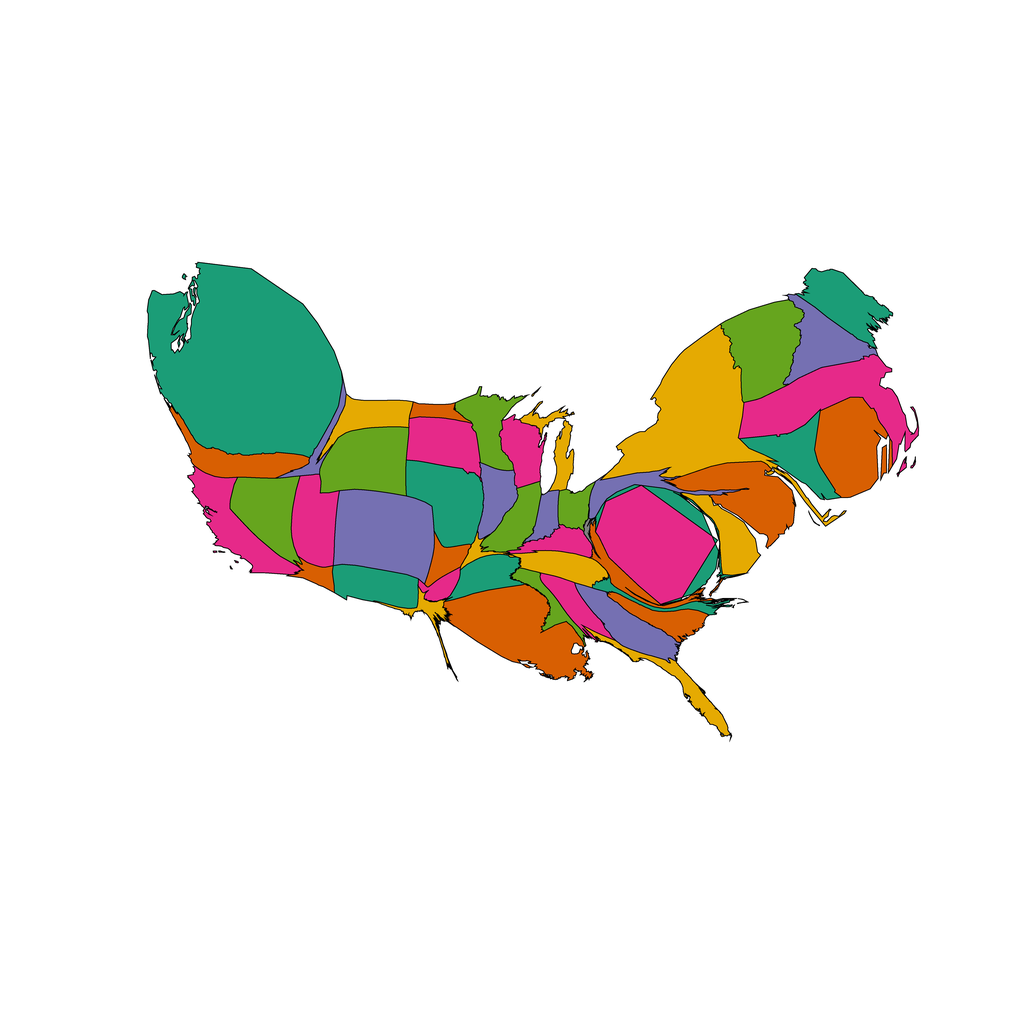

Values plotted in this chart, from the file beside it:
1, 6.136288187911145, Alabama, 0.90234375, 0.16015625, 0.5390625
2, 2.667, Arizona, 0.8477, 0.3711, 0.007812
3, 7.615, Arkansas, 0.1055, 0.6172, 0.4648
4, 14.81, California, 0.9023, 0.1602, 0.5391
5, 28.5, Colorado, 0.457, 0.4375, 0.6992
6, 11.7, Connecticut, 0.1055, 0.6172, 0.4648
7, 9.267, Delaware, 0.8984, 0.668, 0.007812
8, 32.69, District of Columbia, 0.9023, 0.1602, 0.5391
9, 6.663, Florida, 0.8984, 0.668, 0.007812
10, 11.28, Georgia, 0.457, 0.4375, 0.6992
11, 3.421, Idaho, 0.457, 0.4375, 0.6992
12, 8.223, Illinois, 0.3984, 0.6484, 0.1172
13, 3.732, Indiana, 0.457, 0.4375, 0.6992
14, 7.277, Iowa, 0.457, 0.4375, 0.6992
15, 4.112, Kansas, 0.8477, 0.3711, 0.007812
16, 5.143, Kentucky, 0.9023, 0.1602, 0.5391
17, 29.47, Louisiana, 0.8477, 0.3711, 0.007812
18, 13.42, Maine, 0.1055, 0.6172, 0.4648
19, 6.579, Maryland, 0.1055, 0.6172, 0.4648
20, 28.71, Massachusetts, 0.9023, 0.1602, 0.5391
21, 5.505, Michigan, 0.8984, 0.668, 0.007812
22, 9.772, Minnesota, 0.3984, 0.6484, 0.1172
23, 4.358, Mississippi, 0.3984, 0.6484, 0.1172
24, 1.63, Missouri, 0.8984, 0.668, 0.007812
25, 8.472, Montana, 0.8984, 0.668, 0.007812
26, 17.59, Nebraska, 0.1055, 0.6172, 0.4648
27, 15.05, Nevada, 0.3984, 0.6484, 0.1172
28, 13.33, New Hampshire, 0.457, 0.4375, 0.6992
29, 19.6, New Jersey, 0.8477, 0.3711, 0.007812
30, 10.52, New Mexico, 0.1055, 0.6172, 0.4648
31, 47.88, New York, 0.8984, 0.668, 0.007812
32, 3.369, North Carolina, 0.1055, 0.6172, 0.4648
33, 2.648, North Dakota, 0.8477, 0.3711, 0.007812
34, 4.361, Ohio, 0.3984, 0.6484, 0.1172
35, 2.792, Oklahoma, 0.9023, 0.1602, 0.5391
36, 11.19, Oregon, 0.8477, 0.3711, 0.007812
37, 6.394, Pennsylvania, 0.457, 0.4375, 0.6992
38, 20.72, Rhode Island, 0.8477, 0.3711, 0.007812
39, 6.681, South Carolina, 0.8477, 0.3711, 0.007812
40, 12.53, South Dakota, 0.9023, 0.1602, 0.5391
41, 7.814, Tennessee, 0.8984, 0.668, 0.007812
42, 3.066, Texas, 0.8984, 0.668, 0.007812
43, 12.98, Utah, 0.9023, 0.1602, 0.5391
44, 20.83, Vermont, 0.3984, 0.6484, 0.1172
45, 6.099, Virginia, 0.8477, 0.3711, 0.007812
46, 105.6, Washington, 0.1055, 0.6172, 0.4648
47, 0.5546, West Virginia, 0.5, 0.5, 0.5
48, 8.25, Wisconsin, 0.9023, 0.1602, 0.5391
49, 19.17, Wyoming, 0.3984, 0.6484, 0.1172
